Run: headless pygame with SDL's dummy video driver; simulated clock (each Clock.tick advances the game by its frame time, no real sleeping); random seed 0; keys injected as events and as key.get_pressed() state; mouse plan: one left click at the window centre at the start of phase 2, then a move to the lower-right quarter at the start of phase 3.
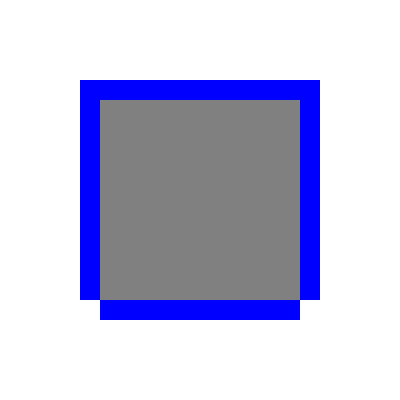
Frame 1 of 4 · flips 1–60 · no input
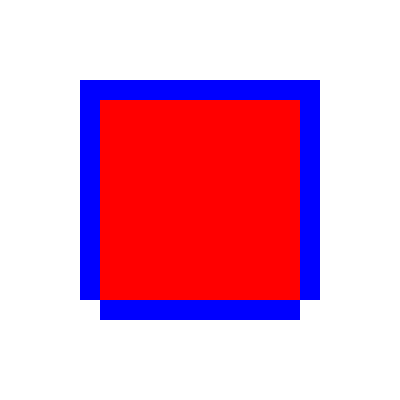
Frame 2 of 4 · flips 61–180 · clicked the window centre · tapped SPACE, RETURN · held RIGHT (→), D
Frame 3 of 4 · flips 181–300 · moved the mouse to the lower-right quarter · held DOWN (↓), S · screen unchanged from frame 2, image omitted
Frame 4 of 4 · flips 301–420 · held LEFT (←), A, UP (↑), W · screen unchanged from frame 3, image omitted

The pygame program that drew these frames:

import pygame

# Initialize Pygame
pygame.init()

# Set up the window
size = (400, 400)
screen = pygame.display.set_mode(size)
pygame.display.set_caption("Square Clicker")

# Set up colors
WHITE = (255, 255, 255)
GRAY = (128, 128, 128)
RED = (255, 0, 0)
GREEN = (0, 255, 0)
BLUE = (0, 0, 255)
YELLOW = (255, 255, 0)

# Set up square
square_size = 200
square_x = (size[0] - square_size) // 2
square_y = (size[1] - square_size) // 2
square_rect = pygame.Rect(square_x, square_y, square_size, square_size)
square_on = False
square_color = GRAY

# Set up edge boxes
edge_size = 20
edge_color = BLUE
top_edge_rect = pygame.Rect((square_x-20), square_y - edge_size, (square_size+40), edge_size)
bottom_edge_rect = pygame.Rect(square_x, square_y + square_size, square_size, edge_size)
left_edge_rect = pygame.Rect(square_x - edge_size, square_y, edge_size, square_size)
right_edge_rect = pygame.Rect(square_x + square_size, square_y, edge_size, square_size)
edge_rects = [top_edge_rect, bottom_edge_rect, left_edge_rect, right_edge_rect]
edge_colors = [edge_color] * 4

# Main loop
running = True
while running:
    # Event handling
    for event in pygame.event.get():
        if event.type == pygame.QUIT:
            running = False
        elif event.type == pygame.MOUSEBUTTONDOWN:
            # Check if mouse click is inside the square
            if square_rect.collidepoint(event.pos):
                # Toggle the square on or off
                square_on = not square_on
                square_color = RED if square_on else GRAY
            else:
                # Check if mouse click is on an edge box
                for i, edge_rect in enumerate(edge_rects):
                    if edge_rect.collidepoint(event.pos):
                        # Toggle the edge color on or off
                        if edge_colors[i] == edge_color:
                            edge_colors[i] = YELLOW
                        else:
                            edge_colors[i] = edge_color

    # Draw the screen
    screen.fill(WHITE)
    pygame.draw.rect(screen, square_color, square_rect)
    for i, edge_rect in enumerate(edge_rects):
        pygame.draw.rect(screen, edge_colors[i], edge_rect)

    # Update the display
    pygame.display.flip()

# Quit Pygame
pygame.quit()
